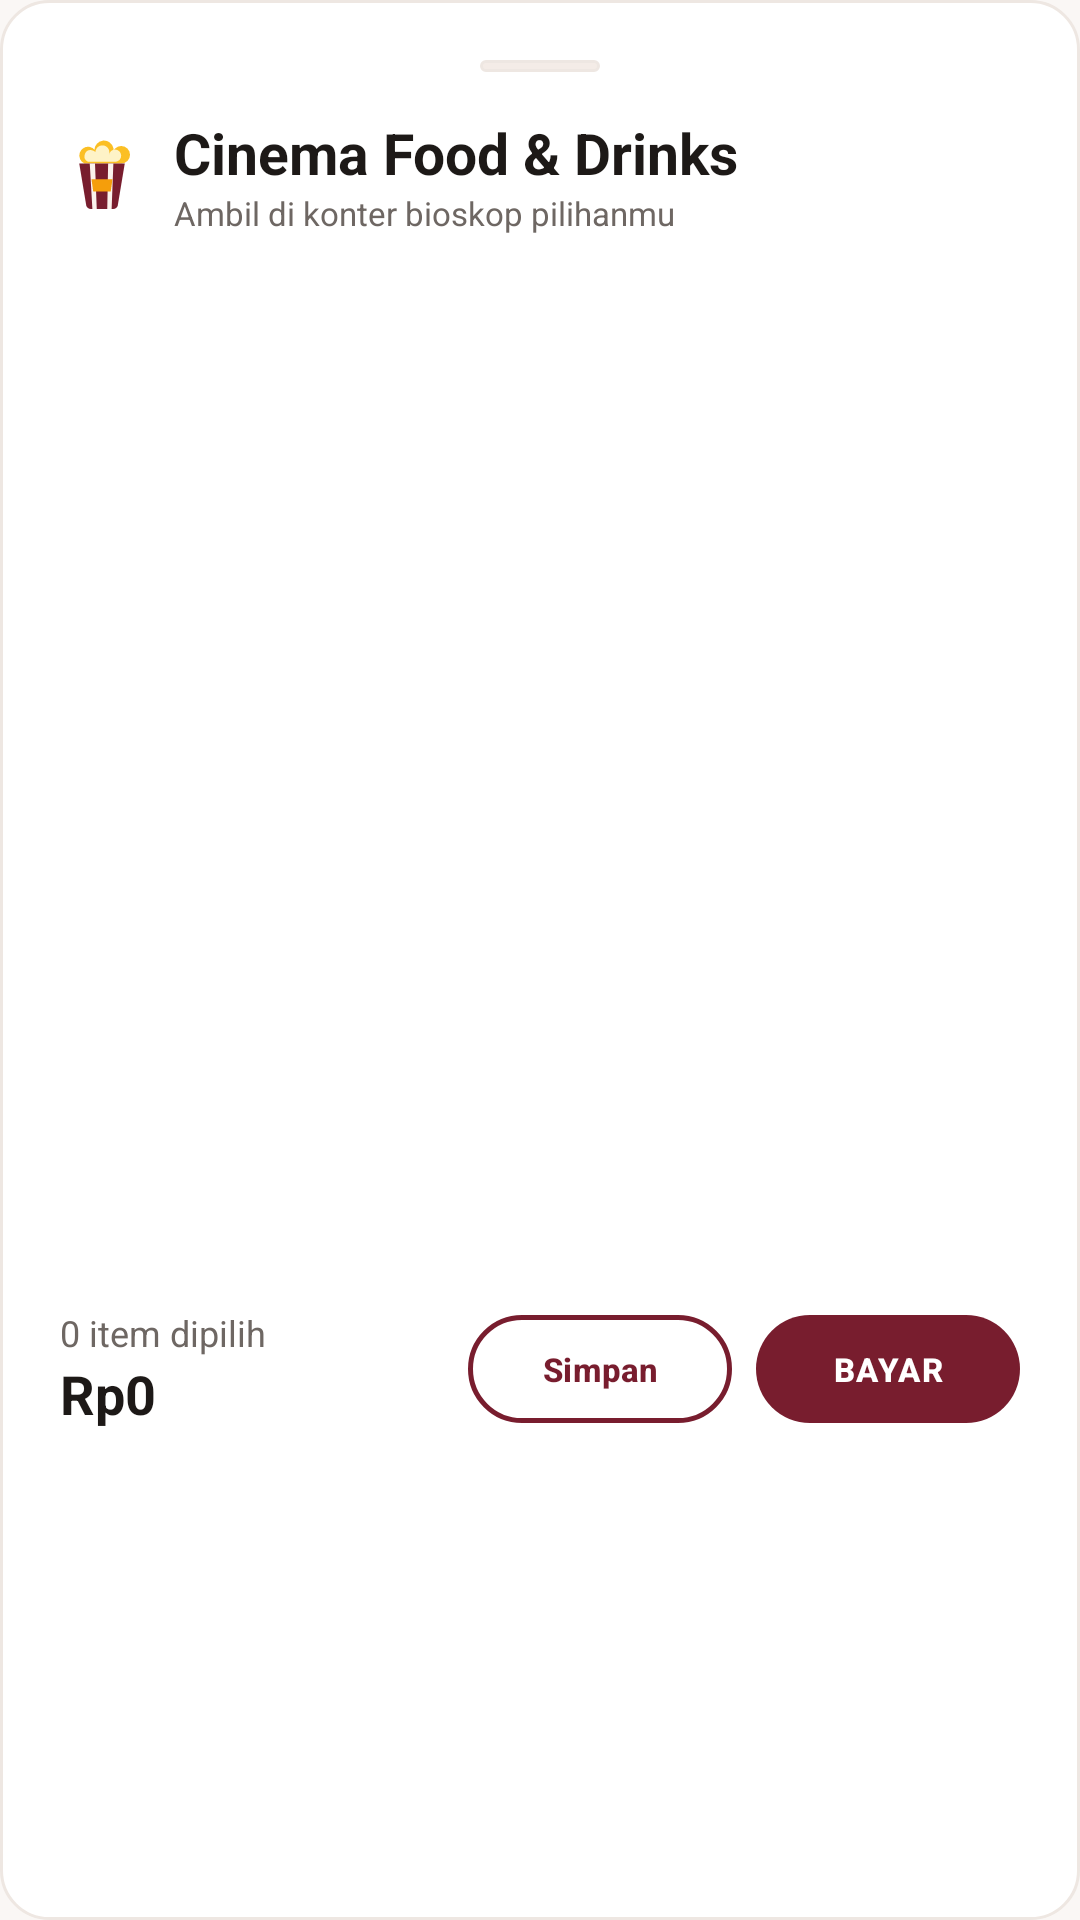

Produce the Android XML layout that renders to this screen, including the resource entries it uses.
<!-- AndroidManifest.xml: application theme Theme.ApkBookingFIlm -->
<!-- res/layout/dialog_food_menu.xml -->
<?xml version="1.0" encoding="utf-8"?>
<LinearLayout xmlns:android="http://schemas.android.com/apk/res/android"
    xmlns:app="http://schemas.android.com/apk/res-auto"
    android:layout_width="match_parent"
    android:layout_height="wrap_content"
    android:background="@drawable/bg_rounded_card"
    android:orientation="vertical"
    android:padding="20dp">

    <View
        android:layout_width="40dp"
        android:layout_height="4dp"
        android:layout_gravity="center_horizontal"
        android:layout_marginBottom="14dp"
        android:background="@drawable/bg_chip_unselected" />

    <LinearLayout
        android:layout_width="match_parent"
        android:layout_height="wrap_content"
        android:gravity="center_vertical"
        android:orientation="horizontal">

        <ImageView
            android:layout_width="28dp"
            android:layout_height="28dp"
            android:src="@drawable/ic_popcorn" />

        <LinearLayout
            android:layout_width="0dp"
            android:layout_height="wrap_content"
            android:layout_marginStart="10dp"
            android:layout_weight="1"
            android:orientation="vertical">

            <TextView
                android:layout_width="wrap_content"
                android:layout_height="wrap_content"
                android:text="Cinema Food &amp; Drinks"
                android:textColor="@color/text_primary"
                android:textSize="19sp"
                android:textStyle="bold" />

            <TextView
                android:id="@+id/tvFoodMenuSubtitle"
                android:layout_width="wrap_content"
                android:layout_height="wrap_content"
                android:text="Ambil di konter bioskop pilihanmu"
                android:textColor="@color/text_secondary"
                android:textSize="11sp" />
        </LinearLayout>
    </LinearLayout>

    <androidx.recyclerview.widget.RecyclerView
        android:id="@+id/rvFoodMenu"
        android:layout_width="match_parent"
        android:layout_height="330dp"
        android:layout_marginTop="14dp" />

    <LinearLayout
        android:layout_width="match_parent"
        android:layout_height="wrap_content"
        android:layout_marginTop="12dp"
        android:gravity="center_vertical"
        android:orientation="horizontal">

        <LinearLayout
            android:layout_width="0dp"
            android:layout_height="wrap_content"
            android:layout_weight="1"
            android:orientation="vertical">

            <TextView
                android:id="@+id/tvFoodCartSummary"
                android:layout_width="wrap_content"
                android:layout_height="wrap_content"
                android:text="0 item dipilih"
                android:textColor="@color/text_secondary"
                android:textSize="12sp" />

            <TextView
                android:id="@+id/tvFoodCartTotal"
                android:layout_width="wrap_content"
                android:layout_height="wrap_content"
                android:text="Rp0"
                android:textColor="@color/text_primary"
                android:textSize="18sp"
                android:textStyle="bold" />
        </LinearLayout>

        <com.google.android.material.button.MaterialButton
            android:id="@+id/btnSaveFoodCart"
            style="@style/OutlineMaroonButton"
            android:layout_width="wrap_content"
            android:layout_height="44dp"
            android:layout_marginEnd="8dp"
            android:paddingHorizontal="14dp"
            android:text="Simpan"
            android:textSize="11sp" />

        <com.google.android.material.button.MaterialButton
            android:id="@+id/btnCheckoutFoodOnly"
            style="@style/PrimaryMaroonButton"
            android:layout_width="wrap_content"
            android:layout_height="44dp"
            android:paddingHorizontal="16dp"
            android:text="Bayar"
            android:textSize="11sp" />
    </LinearLayout>
</LinearLayout>
<!-- resources referenced by this layout -->
<resources>
  <color name="text_primary">#1D1917</color>
  <color name="text_secondary">#6E6763</color>
  <!-- drawable bg_chip_unselected (drawable) -->
  <?xml version="1.0" encoding="utf-8"?>
  <shape xmlns:android="http://schemas.android.com/apk/res/android"
      android:shape="rectangle">
      <solid android:color="@color/chip_bg" />
      <corners android:radius="12dp" />
      <stroke
          android:width="1dp"
          android:color="@color/divider_line" />
  </shape>
  <!-- drawable bg_rounded_card (drawable) -->
  <?xml version="1.0" encoding="utf-8"?>
  <shape xmlns:android="http://schemas.android.com/apk/res/android"
      android:shape="rectangle">
      <solid android:color="@color/bg_surface" />
      <corners android:radius="16dp" />
      <stroke
          android:width="1dp"
          android:color="@color/divider_line" />
  </shape>
  <style name="OutlineMaroonButton" parent="Widget.Material3.Button.OutlinedButton">
          <item name="strokeColor">@color/maroon_primary</item>
          <item name="strokeWidth">1.5dp</item>
          <item name="android:textColor">@color/maroon_primary</item>
          <item name="android:textStyle">bold</item>
          <item name="cornerRadius">24dp</item>
      </style>
  <style name="PrimaryMaroonButton" parent="Widget.Material3.Button">
          <item name="backgroundTint">@color/maroon_primary</item>
          <item name="android:textColor">@color/white</item>
          <item name="android:textStyle">bold</item>
          <item name="cornerRadius">24dp</item>
          <item name="android:textAllCaps">true</item>
          <item name="android:letterSpacing">0.05</item>
      </style>
  <style name="Theme.ApkBookingFIlm" parent="Base.Theme.ApkBookingFIlm" />
  <color name="chip_bg">#F4ECE7</color>
  <color name="divider_line">#EEE7E2</color>
  <color name="bg_surface">#FFFFFF</color>
  <color name="maroon_primary">#781D2E</color>
  <color name="white">#FFFFFFFF</color>
  <style name="Base.Theme.ApkBookingFIlm" parent="Theme.Material3.Light.NoActionBar">
          <item name="colorPrimary">@color/maroon_primary</item>
          <item name="colorPrimaryDark">@color/maroon_dark</item>
          <item name="colorSecondary">@color/maroon_light</item>
          <item name="colorSurface">@color/bg_surface</item>
          <item name="colorOnSurface">@color/text_primary</item>
          <item name="android:windowBackground">@color/bg_cream</item>
          <item name="android:statusBarColor">@color/bg_cream</item>
          <item name="android:windowLightStatusBar">true</item>
          <item name="android:navigationBarColor">@color/bg_white</item>
          <item name="android:windowLightNavigationBar" tools:targetApi="o_mr1">true</item>
          <item name="materialAlertDialogTheme">@style/ThemedAlertDialog</item>
      </style>
  <color name="maroon_dark">#581220</color>
  <color name="maroon_light">#9A273D</color>
  <color name="bg_cream">#FAF7F5</color>
  <color name="bg_white">#FFFFFFFF</color>
  <style name="ThemedAlertDialog" parent="ThemeOverlay.Material3.MaterialAlertDialog">
          <item name="colorSurface">@color/bg_surface</item>
          <item name="colorPrimary">@color/maroon_primary</item>
          <item name="colorOnSurface">@color/text_primary</item>
          <item name="colorOnSurfaceVariant">@color/text_secondary</item>
          <item name="android:background">@color/bg_surface</item>
      </style>
</resources>
